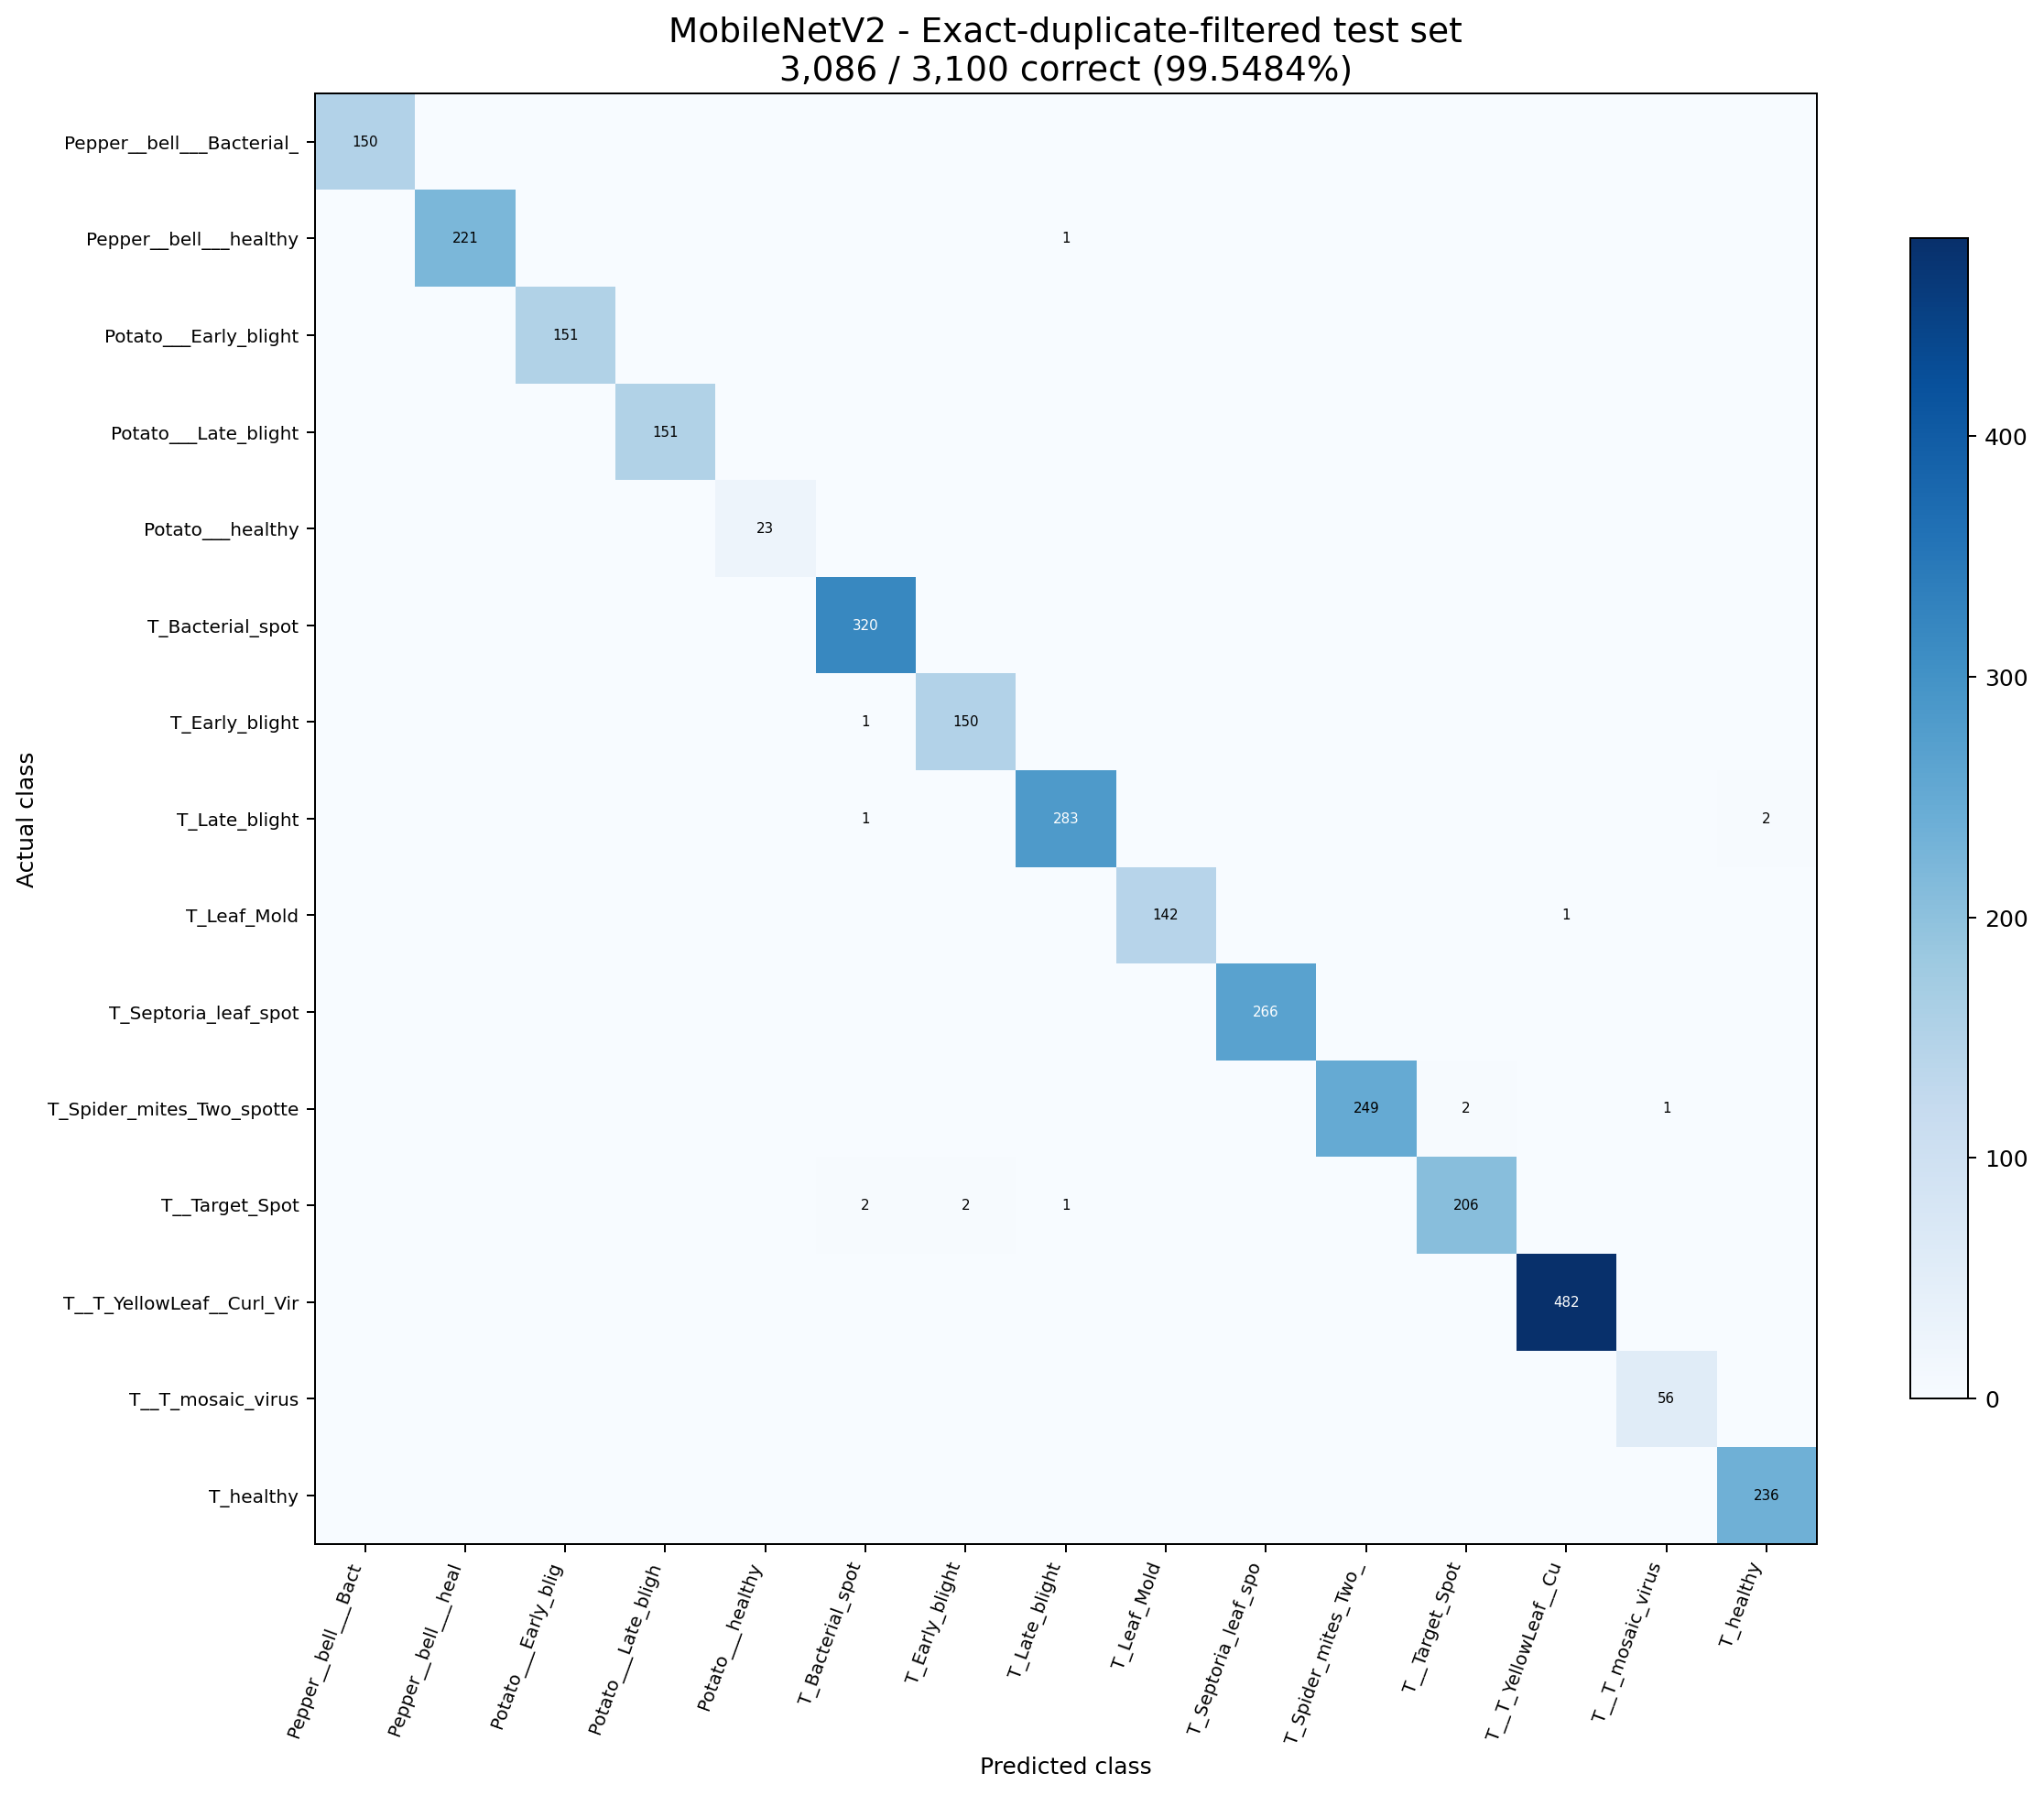

Values plotted in this chart, from the file beside it:
actual/predicted, Pepper__bell___Bacterial_spot, Pepper__bell___healthy, Potato___Early_blight, Potato___Late_blight, Potato___healthy, Tomato_Bacterial_spot, Tomato_Early_blight, Tomato_Late_blight, Tomato_Leaf_Mold, Tomato_Septoria_leaf_spot, Tomato_Spider_mites_Two_spotted_spider_m…, Tomato__Target_Spot, Tomato__Tomato_YellowLeaf__Curl_Virus, Tomato__Tomato_mosaic_virus, Tomato_healthy
Pepper__bell___Bacterial_spot, 150, 0, 0, 0, 0, 0, 0, 0, 0, 0, 0, 0, 0, 0, 0
Pepper__bell___healthy, 0, 221, 0, 0, 0, 0, 0, 1, 0, 0, 0, 0, 0, 0, 0
Potato___Early_blight, 0, 0, 151, 0, 0, 0, 0, 0, 0, 0, 0, 0, 0, 0, 0
Potato___Late_blight, 0, 0, 0, 151, 0, 0, 0, 0, 0, 0, 0, 0, 0, 0, 0
Potato___healthy, 0, 0, 0, 0, 23, 0, 0, 0, 0, 0, 0, 0, 0, 0, 0
Tomato_Bacterial_spot, 0, 0, 0, 0, 0, 320, 0, 0, 0, 0, 0, 0, 0, 0, 0
Tomato_Early_blight, 0, 0, 0, 0, 0, 1, 150, 0, 0, 0, 0, 0, 0, 0, 0
Tomato_Late_blight, 0, 0, 0, 0, 0, 1, 0, 283, 0, 0, 0, 0, 0, 0, 2
Tomato_Leaf_Mold, 0, 0, 0, 0, 0, 0, 0, 0, 142, 0, 0, 0, 1, 0, 0
Tomato_Septoria_leaf_spot, 0, 0, 0, 0, 0, 0, 0, 0, 0, 266, 0, 0, 0, 0, 0
Tomato_Spider_mites_Two_spotted_spider_m…, 0, 0, 0, 0, 0, 0, 0, 0, 0, 0, 249, 2, 0, 1, 0
Tomato__Target_Spot, 0, 0, 0, 0, 0, 2, 2, 1, 0, 0, 0, 206, 0, 0, 0
Tomato__Tomato_YellowLeaf__Curl_Virus, 0, 0, 0, 0, 0, 0, 0, 0, 0, 0, 0, 0, 482, 0, 0
Tomato__Tomato_mosaic_virus, 0, 0, 0, 0, 0, 0, 0, 0, 0, 0, 0, 0, 0, 56, 0
Tomato_healthy, 0, 0, 0, 0, 0, 0, 0, 0, 0, 0, 0, 0, 0, 0, 236
